pico-8 play session: no input (idle), after a click and taps of 🅾, ❎, 🅾+❎, 🅾 in the second before t = 0

[t = 1 s] idle ~1s (no d-pad/buttons)
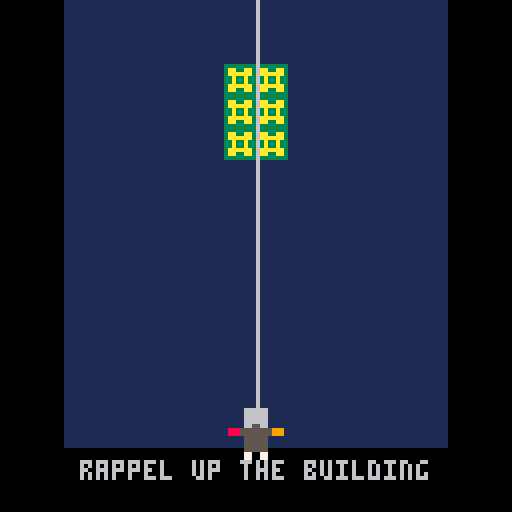

pico-8 cartridge
version 43
__lua__
function _init()
x = 56
y = 100
px = 0
py = 0

state = 1

end



-- check if a specific pixel coordinate (px, py) is solid
function is_solid(x, y, flg)
    local tx = flr(x / 8)
    local ty = flr(y / 8)
    local spr_num = mget(tx, ty)
    return fget(spr_num, flg)
end

function is_spooky(px, py)
    -- convert pixel coords to map tile coords (0 to 127)
    local mapd_x = flr(px / 8)
    local mapd_y = flr(py / 8)
    
    -- get the sprite number at that tile, then check if flag 0 is true
    local tile = mget(mapd_x, mapd_y)
    return fget(tile, 1)
end

function _update()

  
 cls()
 if (state == 0) then
 x = 56
 y = 100
 state = 1
 end
 //map and text
 
	//movement
	if (state == 1 or state == 2 or state == 3) then
	if (btn(0)) then
	x -= 1
	end
	if (btn(1)) then
	x += 1
	end
	if (btn(2)) then
	y -= 1
	end
	end
	if (state == 4) then
-- left (btn 0)
if (btn(0)) then
 if not is_solid(x-1, y, 2) and not is_solid(x-1, y+15, 2) then
  x -= 1
 end
end

-- right (btn 1)
if (btn(1)) then
 if not is_solid(x+16, y, 2) and not is_solid(x+16, y+15, 2) then
  x += 1
 end
end

-- up (btn 2)
if (btn(2)) then
 if not is_solid(x, y-1, 2) and not is_solid(x+15, y-1, 2) then
  y -= 1
 end
end

-- down (btn 3)
if (btn(3)) then
 if not is_solid(x, y+16, 2) and not is_solid(x+15, y+16, 2) then
  y += 1
 end
end
	end
	if (state == 1) then
	if (x < 12) then
	x = 12
	end
	if (x > 100) then
	x = 100
	end
	if (y < 20) then
	y = 20
	end
	end
	
	if (state == 2) then
	if (x+8 > 74) then
	x = 74-8
	end
	if (x+8 < 54) then
	x = 54-8
	end
	if (y < 20) then
	y = 20
	end
	end
	if (state == 3) then
	if (x+8 > 128+74) then
	x = 128+74-8
	end
	if (x+8 < 128+54) then
	x = 128+54-8
	end
	if (y < 20) then
	y = 20
	end
	
	end
	
	
	
	//check to move to next state
	if (state == 1 and y == 20 and x+8 < 74 and x > 54 ) then
	state = 2
	end
	
	if (state == 2 and btn(4)) then
	state = 3
	x += 128
	
	end
	if (state == 3 and btn(5)) then 

	state = 4
	x = 56 + 256
	y = 80
	end
	
	//check if spooky
	if (state == 4) then
			if (is_solid(x,y,1) or is_solid(x+16,y,1) or is_solid(x+16,y+16,1) or is_solid(x,y+16,1)) then
				state = 0
				end
	end
	

end
function _draw()
if (state == 1) then
 map()
 camera(0,0)
 print("rappel up the building",20,115,6)
 line(64 - (64-x-8) * 0.5 ,0,x+8,y+8,6)
 end
if (state == 2) then
 map()
 camera(0,0)
 print("now break the barricade with a",4,115,6)
 line(64 - (64-x-8) * 0.5 ,0,x+8,y+8,6)
end
if (state == 3) then
 map()
 camera(128,0)
 print("nice, now enter with b",20+128,115,6)
 line(64+128 - (128+64-x-8) * 0.5 ,0,x+8,y+8,6)
end
if (state == 4) then
 map()
 camera(x-64,y-64)
 print("make your way to the power switch",20+256,115,6)
 
end
if (state < 4) then
spr(2,x,y,2,2)
end
if (state == 4) then
spr(2,x,y,2,2)
end
  end
__gfx__
00000000111111110000000000000000333333331122112200000888888000000000000000000000000000000000000000000000000000000000000000000000
000000001111111100000000000000003aa33aa31122112200088888888880000000000000000000000000000000000000000000000000000000000000000000
007007001111111100000666666000003aaaaaa32211221100888999999888000000000000000000000000000000000000000000000000000000000000000000
0007700011111111000006666660000033a33a332211221108889999999988800000000000000000000000000000000000000000000000000000000000000000
0007700011111111000006666660000033a33a3311221122088999aaaa9998800000000000000000000000000000000000000000000000000000000000000000
007007001111111100000666666000003aaaaaa31122112288999aaaaaa999880000000000000000000000000000000000000000000000000000000000000000
000000001111111100000665566000003aa33aa3221122118899aaabbaaa99880000000000000000000000000000000000000000000000000000000000000000
0000000011111111088855555555999033333333221122118899aabbbbaa99880000000000000000000000000000000000000000000000000000000000000000
0000000000000000088855555555999000000000000000008899aabbbbaa99880000000000000000000000000000000000000000000000000000000000000000
0000000000000000000005555550000000000000000000008899aaabbaaa99880000000000000000000000000000000000000000000000000000000000000000
00000000000000000000055555500000000000000000000088999aaaaaa999880000000000000000000000000000000000000000000000000000000000000000
000000000000000000000555555000000000000000000000088999aaaa9998800000000000000000000000000000000000000000000000000000000000000000
00000000000000000000055555500000000000000000000008889999999988800000000000000000000000000000000000000000000000000000000000000000
00000000000000000000077007700000000000000000000000888999999888000000000000000000000000000000000000000000000000000000000000000000
00000000000000000000077007700000000000000000000000088888888880000000000000000000000000000000000000000000000000000000000000000000
00000000000000000000000000000000000000000000000000000888888000000000000000000000000000000000000000000000000000000000000000000000
__gff__
0000000000040202000000000000000000000000000002020000000000000000000000000000000000000000000000000000000000000000000000000000000000000000000000000000000000000000000000000000000000000000000000000000000000000000000000000000000000000000000000000000000000000000
0000000000000000000000000000000000000000000000000000000000000000000000000000000000000000000000000000000000000000000000000000000000000000000000000000000000000000000000000000000000000000000000000000000000000000000000000000000000000000000000000000000000000000
__map__
0000010101010101010101010101000000000101010101010101010101010000050505050505050505050505050505050500000000000000000000000000000000000000000000000000000000000000000000000000000000000000000000000000000000000000000000000000000000000000000000000000000000000000
0000010101010101010101010101000000000101010101010101010101010000050000000000000000000000000000000500000000000000000000000000000000000000000000000000000000000000000000000000000000000000000000000000000000000000000000000000000000000000000000000000000000000000
0000010101010104040101010101000000000101010101000001010101010000050000000000000000000000000000000500000000000000000000000000000000000000000000000000000000000000000000000000000000000000000000000000000000000000000000000000000000000000000000000000000000000000
0000010101010104040101010101000000000101010101000001010101010000050000000000000000000000000000000500000000000000000000000000000000000000000000000000000000000000000000000000000000000000000000000000000000000000000000000000000000000000000000000000000000000000
0000010101010104040101010101000000000101010101000001010101010000050000000000000000000000000000000500000000000000000000000000000000000000000000000000000000000000000000000000000000000000000000000000000000000000000000000000000000000000000000000000000000000000
0000010101010101010101010101000000000101010101010101010101010000050000000000000000000000000000000000000000000000000000000000000000000000000000000000000000000000000000000000000000000000000000000000000000000000000000000000000000000000000000000000000000000000
0000010101010101010101010101000000000101010101010101010101010000050000000000000000000000000000000000000000000000000000000000000000000000000000000000000000000000000000000000000000000000000000000000000000000000000000000000000000000000000000000000000000000000
0000010101010101010101010101000000000101010101010101010101010000050000000000000000000000000000000000000000000000000000000000000000000000000000000000000000000000000000000000000000000000000000000000000000000000000000000000000000000000000000000000000000000000
0000010101010101010101010101000000000101010101010101010101010000050000000000000607000000000000000000000000000000000000000000000000000000000000000000000000000000000000000000000000000000000000000000000000000000000000000000000000000000000000000000000000000000
0000010101010101010101010101000000000101010101010101010101010000050000000000001617000000000000000500000000000000000000000000000000000000000000000000000000000000000000000000000000000000000000000000000000000000000000000000000000000000000000000000000000000000
0000010101010101010101010101000000000101010101010101010101010000050000000000000000000000000000000500000000000000000000000000000000000000000000000000000000000000000000000000000000000000000000000000000000000000000000000000000000000000000000000000000000000000
0000010101010101010101010101000000000101010101010101010101010000050000000000000000000000000000000500000000000000000000000000000000000000000000000000000000000000000000000000000000000000000000000000000000000000000000000000000000000000000000000000000000000000
0000010101010101010101010101000000000101010101010101010101010000050000000000000000000000000000000500000000000000000000000000000000000000000000000000000000000000000000000000000000000000000000000000000000000000000000000000000000000000000000000000000000000000
0000010101010101010101010101000000000101010101010101010101010000050505050505050505050505050505050500000000000000000000000000000000000000000000000000000000000000000000000000000000000000000000000000000000000000000000000000000000000000000000000000000000000000
